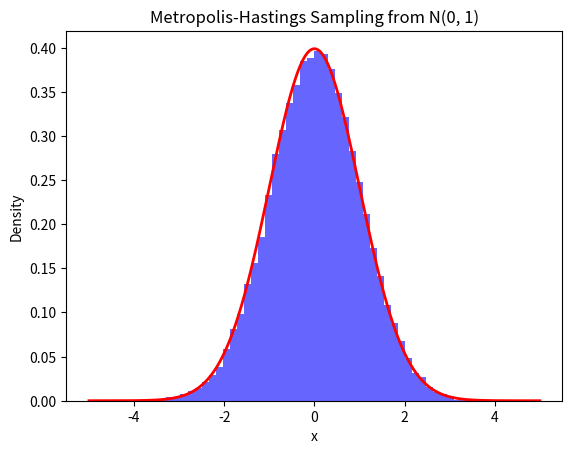

This figure's Python source:
import numpy as np
import matplotlib.pyplot as plt

# Target distribution: Normal(0, 1)
def target_distribution(x):
    # Normal distribution PDF
    return (1 / np.sqrt(2 * np.pi)) * np.exp(-0.5 * x**2)

# Proposal distribution: Uniform(current_state - delta, current_state + delta)
def proposal_distribution(x, delta):
    return np.random.uniform(x - delta, x + delta)

# Metropolis-Hastings algorithm
def metropolis_hastings(target, proposal, initial_state, n_samples, burn_in, step_size):
    samples = []
    current_state = initial_state
    # Run the chain for the burn-in period
    for _ in range(burn_in):
        proposed_state = proposal(current_state, step_size)
        acceptance_ratio = min(1, target(proposed_state) / target(current_state))
        if np.random.rand() < acceptance_ratio:
            current_state = proposed_state

    # Collect samples after burn-in
    for _ in range(n_samples):
        proposed_state = proposal(current_state, step_size)
        acceptance_ratio = min(1, target(proposed_state) / target(current_state))
        if np.random.rand() < acceptance_ratio:
            current_state = proposed_state
        samples.append(current_state)

    return np.array(samples)

# Hyperparameters
initial_state = 0.0  # Starting point
burn_in = 1000
num_samples = 100000  # Number of samples
step_size = 1.0      # Step size for proposal distribution

# Run Metropolis-Hastings to generate samples
samples = metropolis_hastings(target_distribution, proposal_distribution, initial_state, num_samples, burn_in, step_size)

# Plotting the histogram of the samples and comparing with the target distribution
plt.hist(samples, bins=50, density=True, alpha=0.6, color='b')

# Plot the target distribution for comparison
x = np.linspace(-5, 5, 1000)
y = target_distribution(x)
plt.plot(x, y, 'r-', lw=2)

plt.title('Metropolis-Hastings Sampling from N(0, 1)')
plt.xlabel('x')
plt.ylabel('Density')
plt.show()
